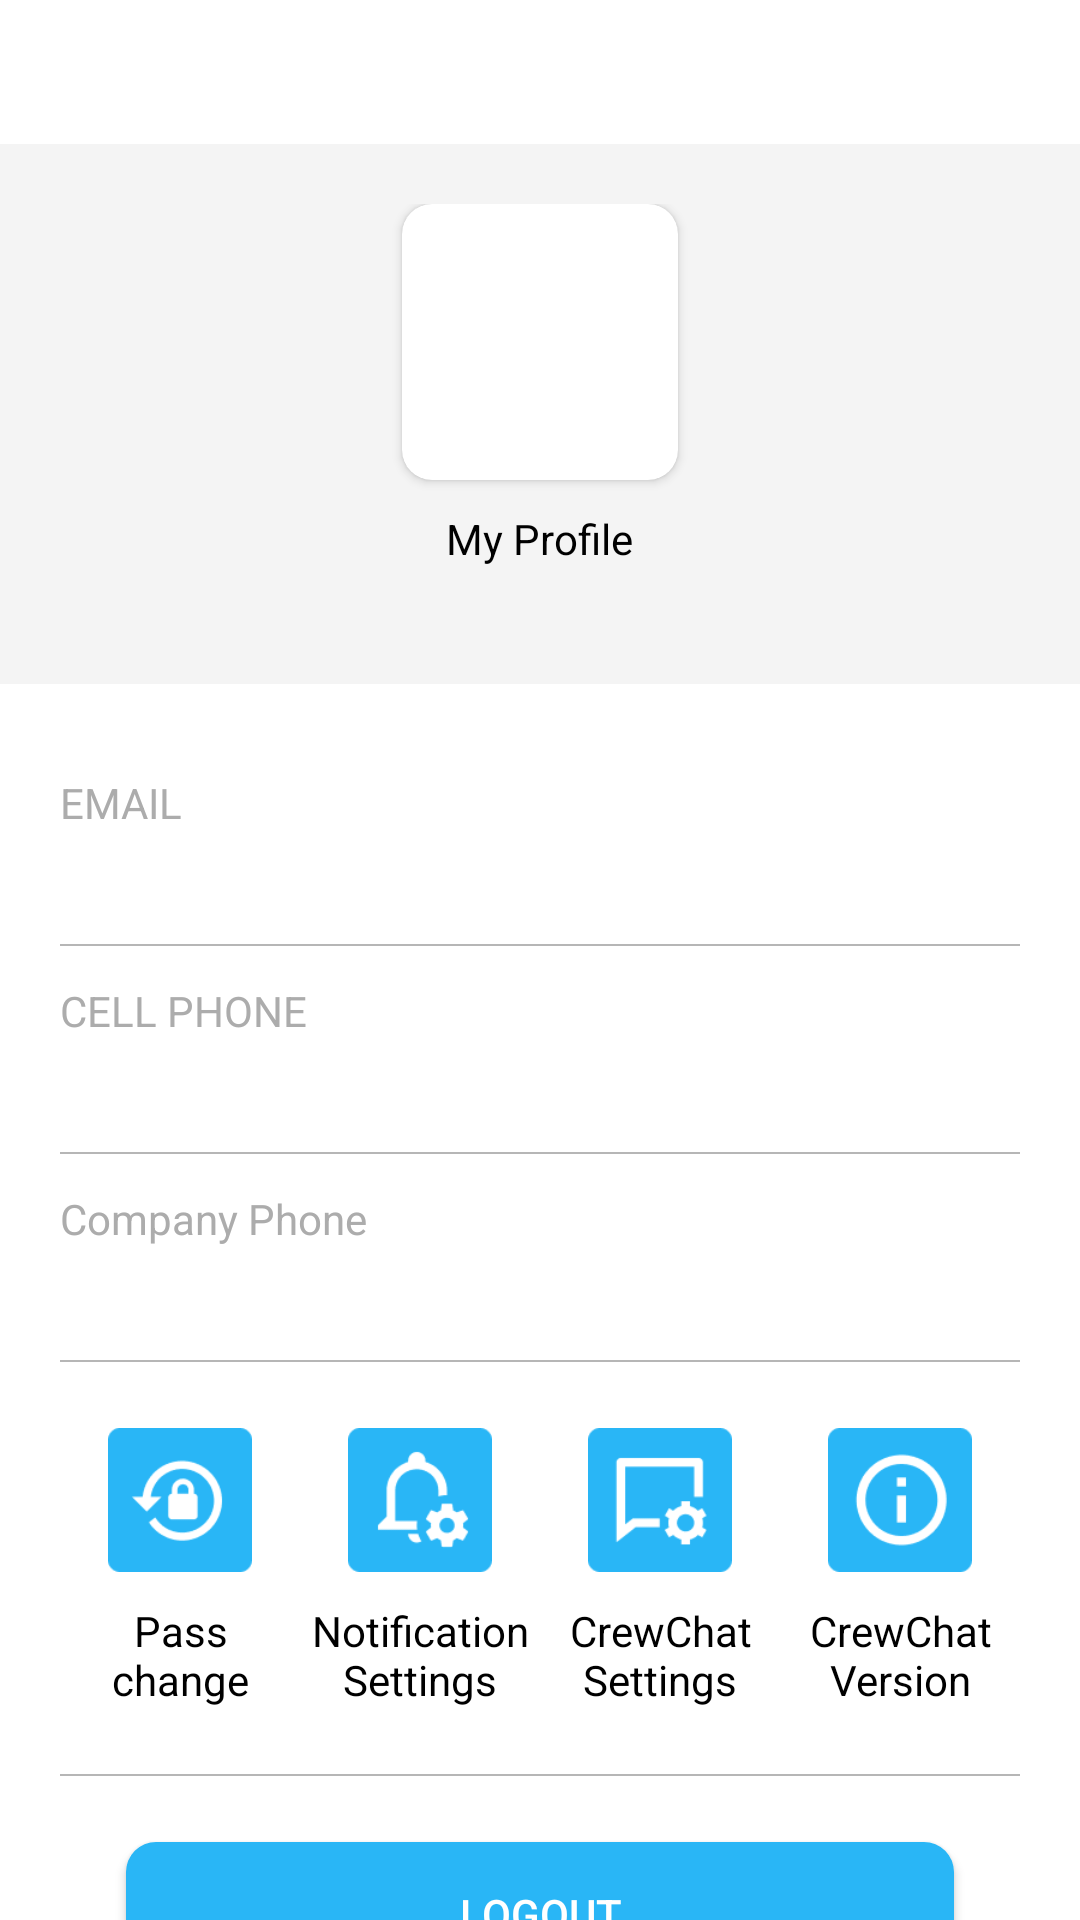

Android layout source for this screen:
<!-- AndroidManifest.xml: application theme AppTheme -->
<!-- res/layout/chat_setting.xml -->
<?xml version="1.0" encoding="utf-8"?>
<androidx.core.widget.NestedScrollView
    xmlns:android="http://schemas.android.com/apk/res/android"
    xmlns:app="http://schemas.android.com/apk/res-auto"
    xmlns:tools="http://schemas.android.com/tools"
    android:id="@+id/scroll_view"
    android:layout_width="match_parent"
    android:layout_height="wrap_content"
    android:background="@color/white"
    android:descendantFocusability="blocksDescendants"
    android:fillViewport="true">

    <LinearLayout
        android:background="@color/white"
        android:layout_width="match_parent"
        android:layout_height="match_parent"
        android:orientation="vertical">

        <LinearLayout
            android:gravity="center"
            android:paddingTop="20dp"
            android:layout_marginTop="48dp"
            android:paddingBottom="10dp"
            android:background="#F4F4F4"
            android:layout_width="match_parent"
            android:layout_height="wrap_content"
            android:orientation="vertical"
            >

            <androidx.cardview.widget.CardView
                app:cardCornerRadius="10dp"
                android:layout_width="92dp"
                android:layout_height="92dp"
                android:src="@drawable/avatar_l" >
                <ImageView
                    android:id="@+id/iv_avatar"
                    android:scaleType="fitXY"
                    android:layout_width="match_parent"
                    android:layout_height="match_parent"/>
            </androidx.cardview.widget.CardView>

            <TextView
                android:id="@+id/tv_username"
                android:layout_marginTop="10dp"
                android:layout_width="wrap_content"
                android:layout_height="wrap_content"
                android:text="@string/my_profile"  />

            <TextView
                android:id="@+id/tvPosition"
                android:layout_marginTop="10dp"
                android:layout_width="wrap_content"
                android:layout_height="wrap_content"
                tools:text="Anderson/ Android Developer"  />
        </LinearLayout>


        <TextView
            android:text="@string/email"
            android:textColor="@color/gray"
            android:layout_marginTop="30dp"
            android:layout_marginStart="20dp"
            android:layout_width="wrap_content"
            android:layout_height="wrap_content"/>

        <TextView
            android:id="@+id/tvEmail"
            android:textColor="@color/black"
            tools:text="pikakun19@gmail.com"
            android:layout_marginTop="4dp"
            android:textSize="16sp"
            android:layout_marginStart="20dp"
            android:layout_width="wrap_content"
            android:layout_height="wrap_content"/>

        <View
            android:layout_marginTop="12dp"
            android:layout_marginHorizontal="20dp"
            android:background="@color/divide_color"
            android:layout_width="match_parent"
            android:layout_height="0.5dp"/>

        <LinearLayout
            android:id="@+id/llCellPhone"
            android:orientation="vertical"
            android:layout_width="match_parent"
            android:layout_height="wrap_content">
            <TextView
                android:text="@string/phone_number"
                android:textColor="@color/gray"
                android:layout_marginTop="12dp"
                android:layout_marginStart="20dp"
                android:layout_width="wrap_content"
                android:layout_height="wrap_content"/>

            <TextView
                android:id="@+id/tvPhone"
                android:textSize="16sp"
                android:textColor="@color/black"
                tools:text="0375225146"
                android:layout_marginTop="4dp"
                android:layout_marginStart="20dp"
                android:layout_width="wrap_content"
                android:layout_height="wrap_content"/>

            <View
                android:layout_marginTop="12dp"
                android:layout_marginHorizontal="20dp"
                android:background="@color/divide_color"
                android:layout_width="match_parent"
                android:layout_height="0.5dp"/>
        </LinearLayout>


        <LinearLayout
            android:id="@+id/llCompanyPhone"
            android:orientation="vertical"
            android:layout_width="match_parent"
            android:layout_height="wrap_content">
            <TextView
                android:text="@string/company_phone"
                android:textColor="@color/gray"
                android:layout_marginTop="12dp"
                android:layout_marginStart="20dp"
                android:layout_width="wrap_content"
                android:layout_height="wrap_content"/>

            <TextView
                android:id="@+id/tvPhoneCompany"
                android:textColor="@color/black"
                tools:text="0375225146"
                android:textSize="16sp"
                android:layout_marginTop="4dp"
                android:layout_marginStart="20dp"
                android:layout_width="wrap_content"
                android:layout_height="wrap_content"/>

            <View
                android:layout_marginTop="12dp"
                android:layout_marginHorizontal="20dp"
                android:background="@color/divide_color"
                android:layout_width="match_parent"
                android:layout_height="0.5dp"/>
        </LinearLayout>



        <LinearLayout
            android:paddingHorizontal="20dp"
            android:layout_marginTop="22dp"
            android:layout_gravity="center"
            android:orientation="horizontal"
            android:layout_width="match_parent"
            android:layout_height="wrap_content">
            <LinearLayout
                android:id="@+id/llChangePass"
                android:gravity="center"
                android:layout_width="0dp"
                android:layout_weight="1"
                android:layout_height="wrap_content"
                android:orientation="vertical">

                <ImageView
                    android:src="@drawable/chang_pw_120x120"
                    android:layout_width="48dp"
                    android:layout_height="48dp"/>

                <TextView
                    android:id="@+id/tv_notification_settings"
                    android:gravity="center"
                    android:layout_marginTop="10dp"
                    android:layout_width="wrap_content"
                    android:layout_height="wrap_content"
                    android:layout_gravity="center"
                    android:background="?android:attr/selectableItemBackground"
                    android:text="@string/settings_change_pass" />
            </LinearLayout>
            <LinearLayout
                android:id="@+id/llNotificationSetting"
                android:gravity="center"
                android:layout_width="0dp"
                android:layout_weight="1"
                android:layout_height="wrap_content"
                android:orientation="vertical">

                <ImageView
                    android:id="@+id/imgBack"
                    android:src="@drawable/notifi_120x120"
                    android:layout_width="48dp"
                    android:layout_height="48dp"/>

                <TextView
                    android:gravity="center"
                    android:layout_marginTop="10dp"
                    android:layout_width="wrap_content"
                    android:layout_height="wrap_content"
                    android:layout_gravity="center"
                    android:background="?android:attr/selectableItemBackground"
                    android:text="@string/settings_notification" />
            </LinearLayout>
            <LinearLayout
                android:id="@+id/llCrewChatSetting"
                android:gravity="center"
                android:layout_width="0dp"
                android:layout_weight="1"
                android:layout_height="wrap_content"
                android:orientation="vertical">

                <ImageView
                    android:src="@drawable/chat_set_120x120"
                    android:layout_width="48dp"
                    android:layout_height="48dp"/>

                <TextView
                    android:gravity="center"
                    android:layout_marginTop="10dp"
                    android:layout_width="wrap_content"
                    android:layout_height="wrap_content"
                    android:layout_gravity="center"
                    android:background="?android:attr/selectableItemBackground"
                    android:text="@string/settings_crew_chat" />
            </LinearLayout>
            <LinearLayout
                android:id="@+id/llInfo"
                android:gravity="center"
                android:layout_width="0dp"
                android:layout_weight="1"
                android:layout_height="wrap_content"
                android:orientation="vertical">

                <ImageView
                    android:src="@drawable/info_120x120"
                    android:layout_width="48dp"
                    android:layout_height="48dp"/>

                <TextView
                    android:gravity="center"
                    android:layout_marginTop="10dp"
                    android:layout_width="wrap_content"
                    android:layout_height="wrap_content"
                    android:layout_gravity="center"
                    android:background="?android:attr/selectableItemBackground"
                    android:text="@string/crewchat_version" />
            </LinearLayout>

        </LinearLayout>

        <View
            android:layout_marginTop="22dp"
            android:layout_marginHorizontal="20dp"
            android:background="@color/divide_color"
            android:layout_width="match_parent"
            android:layout_height="0.5dp"/>

        <Button
            android:id="@+id/btnLogout"
            android:textColor="@color/white"
            android:text="@string/logout"
            android:layout_marginTop="22dp"
            android:layout_marginHorizontal="42dp"
            android:background="@drawable/bg_button_login"
            android:layout_width="match_parent"
            android:layout_height="wrap_content"/>

        


    </LinearLayout>

</androidx.core.widget.NestedScrollView>
<!-- resources referenced by this layout -->
<resources>
  <color name="black">#000000</color>
  <color name="divide_color">#b6b6b6</color>
  <color name="gray">#acacac</color>
  <color name="white">#FFFFFF</color>
  <!-- drawable bg_button_login (drawable) -->
  <?xml version="1.0" encoding="utf-8"?>
  <shape android:shape="rectangle" xmlns:android="http://schemas.android.com/apk/res/android">
  
      <solid android:color="#29B6F6"/>
      <corners android:radius="10dp"/>
  </shape>
  <!-- drawable chang_pw_120x120: png bitmap (drawable, 2486 bytes) -->
  <!-- drawable chat_set_120x120: png bitmap (drawable, 1867 bytes) -->
  <!-- drawable info_120x120: png bitmap (drawable, 2464 bytes) -->
  <!-- drawable notifi_120x120: png bitmap (drawable, 2342 bytes) -->
  <string name="company_phone">Company Phone</string>
  <string name="crewchat_version">CrewChat Version</string>
  <string name="email">EMAIL</string>
  <string name="logout">Logout</string>
  <string name="my_profile">My Profile</string>
  <string name="phone_number">CELL PHONE </string>
  <string name="settings_change_pass">Pass change</string>
  <string name="settings_crew_chat">CrewChat Settings</string>
  <string name="settings_notification">Notification Settings</string>
  <style name="AppTheme" parent="Theme.AppCompat.Light">
          
          <item name="colorPrimary">@color/actionbar_background</item>
          <item name="colorPrimaryDark">@color/navigationBarColor</item>
          <item name="colorAccent">@color/colorAccent</item>
          <item name="android:textColorLink">@color/colorLink</item>
          <item name="android:textColor">@color/black</item>
          <item name="android:popupMenuStyle">@style/PopupMenu</item>
          
          <item name="colorControlActivated">@color/notification_toggle_activated</item>
          <item name="colorSwitchThumbNormal">@android:color/white</item>
          <item name="android:colorForeground">@color/black</item>
  
          
          <item name="android:actionBarStyle" tools:ignore="NewApi">@style/CustomActionBar</item>
          <item name="actionBarStyle">@style/CustomActionBar</item>
  
      </style>
  <color name="actionbar_background">#4391dd</color>
  <color name="navigationBarColor">#000000</color>
  <color name="colorAccent">#4391dd</color>
  <color name="colorLink">#277bcd</color>
  <style name="PopupMenu" parent="@android:style/Widget.PopupMenu">
          <item name="android:popupBackground">@android:color/white</item>
          <item name="android:checkboxStyle">@color/app_base_color</item>
  
      </style>
  <color name="notification_toggle_activated">#2579c8</color>
  <style name="CustomActionBar" parent="@style/Widget.AppCompat.Light.ActionBar.Solid.Inverse">
          <item name="android:background">@color/actionbar_background</item>
          
          <item name="background">@color/actionbar_background</item>
      </style>
  <color name="app_base_color">#4282bf</color>
</resources>
